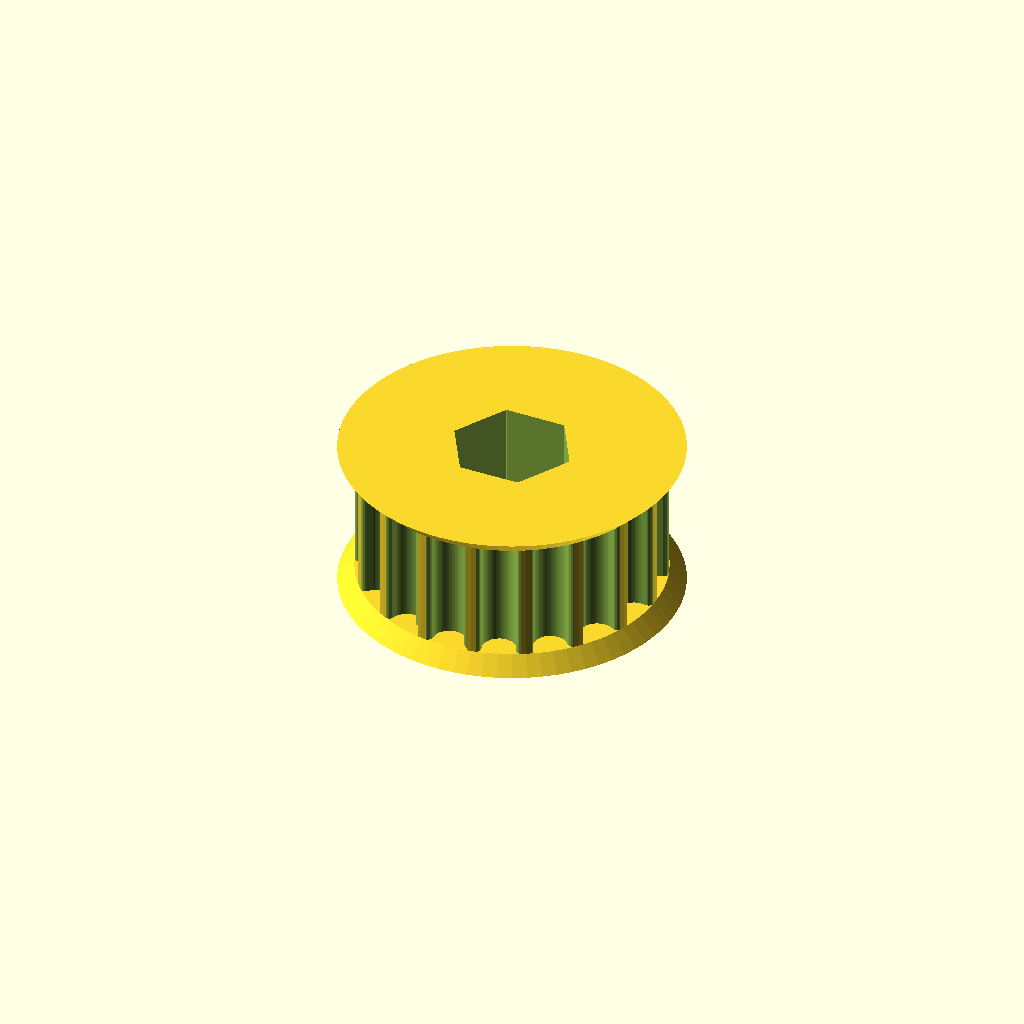
Cell 1: rendered with the file's own defaults.
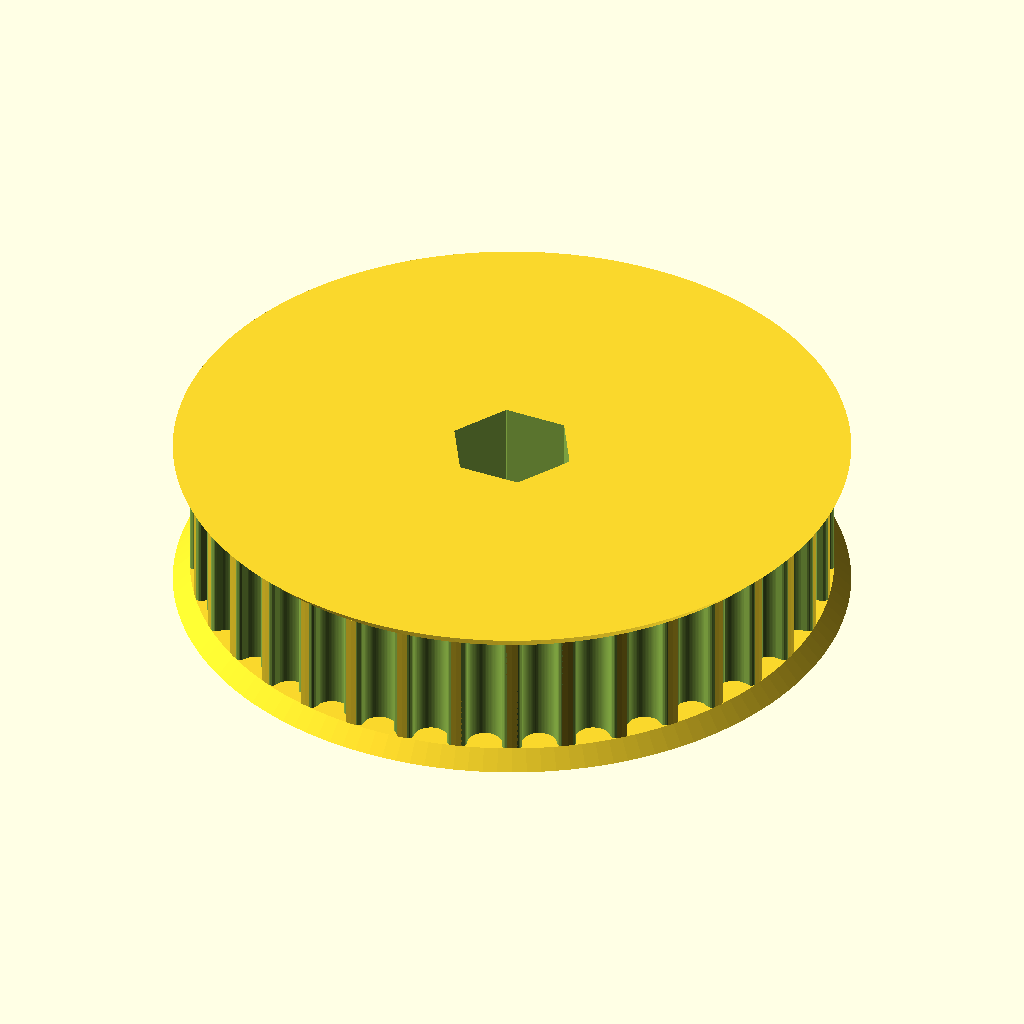
Cell 2: teeth = 36 (everything else at default).
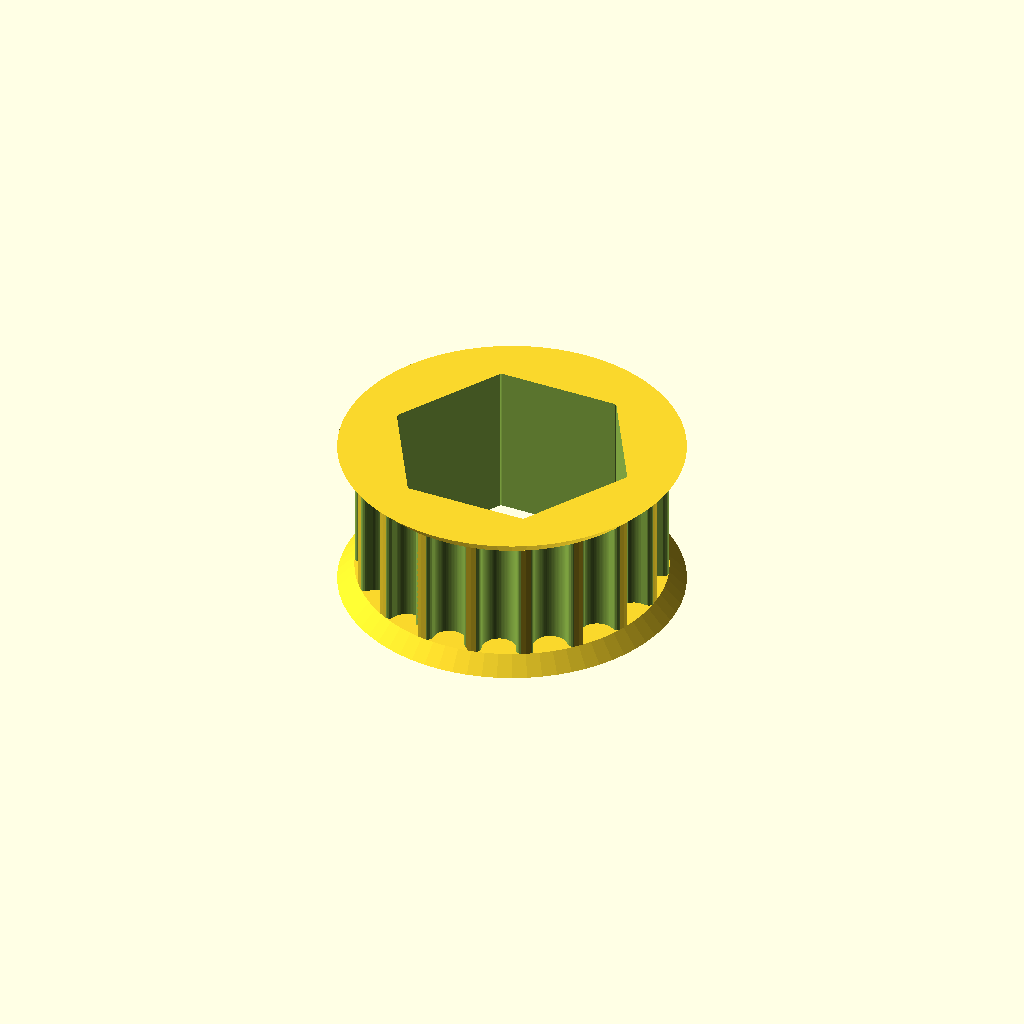
Cell 3: hexagon_size = 19.2 (everything else at default).
All cells are drawn from one camera (rotation 55°, 0°, 25°, orthographic, colour scheme Cornfield), so only the parameter changes between them.
OpenSCAD source file 18T-HTD5mm-38hex.scad:
// Parametric Pulley with multiple belt profiles
// by droftarts January 2012

// Based on pulleys by:
// http://www.thingiverse.com/thing:11256 by me!
// https://github.com/prusajr/PrusaMendel by Josef Prusa
// http://www.thingiverse.com/thing:3104 by GilesBathgate
// http://www.thingiverse.com/thing:2079 by nophead

// dxf tooth data from http://oem.cadregister.com/asp/PPOW_Entry.asp?company=915217&elementID=07807803/METRIC/URETH/WV0025/F
// pulley diameter checked and modelled from data at http://www.sdp-si.com/D265/HTML/D265T016.html

/**
 * @name Pulley
 * @category Printed
 * @using 1 x m3 nut, normal or nyloc
 * @using 1 x m3x10 set screw or 1 x m3x8 grub screw
 */


// tuneable constants

teeth = 18;			// Number of teeth, standard Mendel T5 belt = 8, gives Outside Diameter of 11.88mm
profile = 10;		// 1=MXL 2=40DP 3=XL 4=H 5=T2.5 6=T5 7=T10 8=AT5 9=HTD_3mm 10=HTD_5mm 11=HTD_8mm 12=GT2_2mm 13=GT2_3mm 14=GT2_5mm

//hexagon_size = 12.9;        //  1/2" use 12.9
hexagon_size = 9.6;        //  3/8" use 9.6

motor_shaft = 12.7;	// NEMA17 motor shaft exact diameter = 5
//motor_shaft = 9.525;	// NEMA17 motor shaft exact diameter = 5
m3_dia = 0;		// 3mm hole diameter
m3_nut_hex = 1;		// 1 for hex, 0 for square nut
m3_nut_flats = 5.7;	// normal M3 hex nut exact width = 5.5
m3_nut_depth = 2.7;	// normal M3 hex nut exact depth = 2.4, nyloc = 4

retainer = 1;		// Belt retainer above teeth, 0 = No, 1 = Yes
retainer_ht = 1.5;	// height of retainer flange over pulley, standard = 1.5
idler = 1;			// Belt retainer below teeth, 0 = No, 1 = Yes
idler_ht = 1.5;		// height of idler flange over pulley, standard = 1.5

pulley_t_ht = 11;	// length of toothed part of pulley, standard = 12
pulley_b_ht = 0;		// pulley base height, standard = 8. Set to same as idler_ht if you want an idler but no pulley.
pulley_b_dia = 20;	// pulley base diameter, standard = 20
no_of_nuts = 1;		// number of captive nuts required, standard = 1
nut_angle = 90;		// angle between nuts, standard = 90
nut_shaft_distance = 1.2;	// distance between inner face of nut and shaft, can be negative.


//	********************************
//	** Scaling tooth for good fit **
//	********************************
/*	To improve fit of belt to pulley, set the following constant. Decrease or increase by 0.1mm at a time. We are modelling the *BELT* tooth here, not the tooth on the pulley. Increasing the number will *decrease* the pulley tooth size. Increasing the tooth width will also scale proportionately the tooth depth, to maintain the shape of the tooth, and increase how far into the pulley the tooth is indented. Can be negative */

additional_tooth_width = 0.2; //mm

//	If you need more tooth depth than this provides, adjust the following constant. However, this will cause the shape of the tooth to change.

additional_tooth_depth = 0; //mm

// calculated constants

nut_elevation = pulley_b_ht/2;
m3_nut_points = 2*((m3_nut_flats/2)/cos(30)); // This is needed for the nut trap

// The following set the pulley diameter for a given number of teeth

MXL_pulley_dia = tooth_spacing (2.032,0.254);
40DP_pulley_dia = tooth_spacing (2.07264,0.1778);
XL_pulley_dia = tooth_spacing (5.08,0.254);
H_pulley_dia = tooth_spacing (9.525,0.381);
T2_5_pulley_dia = tooth_spaceing_curvefit (0.7467,0.796,1.026);
T5_pulley_dia = tooth_spaceing_curvefit (0.6523,1.591,1.064);
T10_pulley_dia = tooth_spacing (10,0.93);
AT5_pulley_dia = tooth_spaceing_curvefit (0.6523,1.591,1.064);
HTD_3mm_pulley_dia = tooth_spacing (3,0.381);
HTD_5mm_pulley_dia = tooth_spacing (5,0.5715);
HTD_8mm_pulley_dia = tooth_spacing (8,0.6858);
GT2_2mm_pulley_dia = tooth_spacing (2,0.254);
GT2_3mm_pulley_dia = tooth_spacing (3,0.381);
GT2_5mm_pulley_dia = tooth_spacing (5,0.5715);

// The following calls the pulley creation part, and passes the pulley diameter and tooth width to that module

if ( profile == 1 ) { pulley ( "MXL" , MXL_pulley_dia , 0.508 , 1.321 ); }
if ( profile == 2 ) { pulley ( "40 D.P." , 40DP_pulley_dia , 0.457 , 1.226 ); }
if ( profile == 3 ) { pulley ( "XL" , XL_pulley_dia , 1.27, 3.051 ); }
if ( profile == 4 ) { pulley ( "H" , H_pulley_dia ,1.905 , 5.359 ); }
if ( profile == 5 ) { pulley ( "T2.5" , T2_5_pulley_dia , 0.7 , 1.678 ); }
if ( profile == 6 ) { pulley ( "T5" , T5_pulley_dia , 1.19 , 3.264 ); }
if ( profile == 7 ) { pulley ( "T10" , T10_pulley_dia , 2.5 , 6.13 ); }
if ( profile == 8 ) { pulley ( "AT5" , AT5_pulley_dia , 1.19 , 4.268 ); }
if ( profile == 9 ) { pulley ( "HTD 3mm" , HTD_3mm_pulley_dia , 1.289 , 2.27 ); }
if ( profile == 10 ) { pulley ( "HTD 5mm" , HTD_5mm_pulley_dia , 2.199 , 3.781 ); }
if ( profile == 11 ) { pulley ( "HTD 8mm" , HTD_8mm_pulley_dia , 3.607 , 6.603 ); }
if ( profile == 12 ) { pulley ( "GT2 2mm" , GT2_2mm_pulley_dia , 0.764 , 1.494 ); }
if ( profile == 13 ) { pulley ( "GT2 3mm" , GT2_3mm_pulley_dia , 1.169 , 2.31 ); }
if ( profile == 14 ) { pulley ( "GT2 5mm" , GT2_5mm_pulley_dia , 1.969 , 3.952 ); }

// Functions

function tooth_spaceing_curvefit (b,c,d)
	= ((c * pow(teeth,d)) / (b + pow(teeth,d))) * teeth ;

function tooth_spacing(tooth_pitch,pitch_line_offset)
	= (2*((teeth*tooth_pitch)/(3.14159265*2)-pitch_line_offset)) ;

// Main Module

module pulley( belt_type , pulley_OD , tooth_depth , tooth_width )
	{
	echo (str("Belt type = ",belt_type,"; Number of teeth = ",teeth,"; Pulley Outside Diameter = ",pulley_OD,"mm "));
	tooth_distance_from_centre = sqrt( pow(pulley_OD/2,2) - pow((tooth_width+additional_tooth_width)/2,2));
	tooth_width_scale = (tooth_width + additional_tooth_width ) / tooth_width;
	tooth_depth_scale = ((tooth_depth + additional_tooth_depth ) / tooth_depth) ;


//	************************************************************************
//	*** uncomment the following line if pulley is wider than puller base ***
//	************************************************************************

//	translate ([0,0, pulley_b_ht + pulley_t_ht + retainer_ht ]) rotate ([0,180,0])

	difference()
	 {	 
		union()
		{
			//base
	
			if ( pulley_b_ht < 2 ) { echo ("CAN'T DRAW PULLEY BASE, HEIGHT LESS THAN 2!!!"); } else {
				rotate_extrude($fn=pulley_b_dia*2)
				{
						square([pulley_b_dia/2-1,pulley_b_ht]);
						square([pulley_b_dia/2,pulley_b_ht-1]);
						translate([pulley_b_dia/2-1,pulley_b_ht-1]) circle(1);
				}
			}
	
		difference()
			{
			//shaft - diameter is outside diameter of pulley
			
			translate([0,0,pulley_b_ht]) 
			rotate ([0,0,360/(teeth*4)]) 
			cylinder(r=pulley_OD/2,h=pulley_t_ht, $fn=teeth*4);
	
			//teeth - cut out of shaft
		
			for(i=[1:teeth]) 
			rotate([0,0,i*(360/teeth)])
			translate([0,-tooth_distance_from_centre,pulley_b_ht -1]) 
			scale ([ tooth_width_scale , tooth_depth_scale , 1 ]) 
			{
			if ( profile == 1 ) { MXL();}
			if ( profile == 2 ) { 40DP();}
			if ( profile == 3 ) { XL();}
			if ( profile == 4 ) { H();}
			if ( profile == 5 ) { T2_5();}
			if ( profile == 6 ) { T5();}
			if ( profile == 7 ) { T10();}
			if ( profile == 8 ) { AT5();}
			if ( profile == 9 ) { HTD_3mm();}
			if ( profile == 10 ) { HTD_5mm();}
			if ( profile == 11 ) { HTD_8mm();}
			if ( profile == 12 ) { GT2_2mm();}
			if ( profile == 13 ) { GT2_3mm();}
			if ( profile == 14 ) { GT2_5mm();}
			}

			}
			
		//belt retainer / idler
		if ( retainer > 0 ) {translate ([0,0, pulley_b_ht + pulley_t_ht ]) 
		rotate_extrude($fn=teeth*4)  
		polygon([[0,0],[pulley_OD/2,0],[pulley_OD/2 + retainer_ht , retainer_ht],[0 , retainer_ht],[0,0]]);}
		
		if ( idler > 0 ) {translate ([0,0, pulley_b_ht - idler_ht ]) 
		rotate_extrude($fn=teeth*4)  
		polygon([[0,0],[pulley_OD/2 + idler_ht,0],[pulley_OD/2 , idler_ht],[0 , idler_ht],[0,0]]);}
	
		}
	   
		//hole for motor shaft
		translate([0,0,-1])
//        hexagon(12.9,30);     //
        hexagon(hexagon_size,30);     //
				
		//captive nut and grub screw holes
	
		if ( pulley_b_ht < m3_nut_flats ) { echo ("CAN'T DRAW CAPTIVE NUTS, HEIGHT LESS THAN NUT DIAMETER!!!"); } else {
		if ( (pulley_b_dia - motor_shaft)/2 < m3_nut_depth + 3 ) { echo ("CAN'T DRAW CAPTIVE NUTS, DIAMETER TOO SMALL FOR NUT DEPTH!!!"); } else {
	
			for(j=[1:no_of_nuts]) rotate([0,0,j*nut_angle])
			translate([0,0,nut_elevation])rotate([90,0,0])
	
			union()
			{
				//entrance
				translate([0,-pulley_b_ht/4-0.5,motor_shaft/2+m3_nut_depth/2+nut_shaft_distance]) cube([m3_nut_flats,pulley_b_ht/2+1,m3_nut_depth],center=true);
	
				//nut
				if ( m3_nut_hex > 0 )
					{
						// hex nut
						translate([0,0.25,motor_shaft/2+m3_nut_depth/2+nut_shaft_distance]) rotate([0,0,30]) cylinder(r=m3_nut_points/2,h=m3_nut_depth,center=true,$fn=6);
					} else {
						// square nut
						translate([0,0.25,motor_shaft/2+m3_nut_depth/2+nut_shaft_distance]) cube([m3_nut_flats,m3_nut_flats,m3_nut_depth],center=true);
					}
	
				//grub screw hole
				rotate([0,0,22.5])cylinder(r=m3_dia/2,h=pulley_b_dia/2+1,$fn=8);
			}
		}}
	 }
	   
	}


// Tooth profile modules

module MXL()
	{
	linear_extrude(height=pulley_t_ht+2) polygon([[-0.660421,-0.5],[-0.660421,0],[-0.621898,0.006033],[-0.587714,0.023037],[-0.560056,0.049424],[-0.541182,0.083609],[-0.417357,0.424392],[-0.398413,0.458752],[-0.370649,0.48514],[-0.336324,0.502074],[-0.297744,0.508035],[0.297744,0.508035],[0.336268,0.502074],[0.370452,0.48514],[0.39811,0.458752],[0.416983,0.424392],[0.540808,0.083609],[0.559752,0.049424],[0.587516,0.023037],[0.621841,0.006033],[0.660421,0],[0.660421,-0.5]]);
	}

module 40DP()
	{
	linear_extrude(height=pulley_t_ht+2) polygon([[-0.612775,-0.5],[-0.612775,0],[-0.574719,0.010187],[-0.546453,0.0381],[-0.355953,0.3683],[-0.327604,0.405408],[-0.291086,0.433388],[-0.248548,0.451049],[-0.202142,0.4572],[0.202494,0.4572],[0.248653,0.451049],[0.291042,0.433388],[0.327609,0.405408],[0.356306,0.3683],[0.546806,0.0381],[0.574499,0.010187],[0.612775,0],[0.612775,-0.5]]);
	}

module XL()
	{
	linear_extrude(height=pulley_t_ht+2) polygon([[-1.525411,-1],[-1.525411,0],[-1.41777,0.015495],[-1.320712,0.059664],[-1.239661,0.129034],[-1.180042,0.220133],[-0.793044,1.050219],[-0.733574,1.141021],[-0.652507,1.210425],[-0.555366,1.254759],[-0.447675,1.270353],[0.447675,1.270353],[0.555366,1.254759],[0.652507,1.210425],[0.733574,1.141021],[0.793044,1.050219],[1.180042,0.220133],[1.239711,0.129034],[1.320844,0.059664],[1.417919,0.015495],[1.525411,0],[1.525411,-1]]);
	}

module H()
	{
	linear_extrude(height=pulley_t_ht+2) polygon([[-2.6797,-1],[-2.6797,0],[-2.600907,0.006138],[-2.525342,0.024024],[-2.45412,0.052881],[-2.388351,0.091909],[-2.329145,0.140328],[-2.277614,0.197358],[-2.234875,0.262205],[-2.202032,0.334091],[-1.75224,1.57093],[-1.719538,1.642815],[-1.676883,1.707663],[-1.62542,1.764693],[-1.566256,1.813112],[-1.500512,1.85214],[-1.4293,1.880997],[-1.353742,1.898883],[-1.274949,1.905021],[1.275281,1.905021],[1.354056,1.898883],[1.429576,1.880997],[1.500731,1.85214],[1.566411,1.813112],[1.625508,1.764693],[1.676919,1.707663],[1.719531,1.642815],[1.752233,1.57093],[2.20273,0.334091],[2.235433,0.262205],[2.278045,0.197358],[2.329455,0.140328],[2.388553,0.091909],[2.454233,0.052881],[2.525384,0.024024],[2.600904,0.006138],[2.6797,0],[2.6797,-1]]);
	}

module T2_5()
	{
	linear_extrude(height=pulley_t_ht+2) polygon([[-0.839258,-0.5],[-0.839258,0],[-0.770246,0.021652],[-0.726369,0.079022],[-0.529167,0.620889],[-0.485025,0.67826],[-0.416278,0.699911],[0.416278,0.699911],[0.484849,0.67826],[0.528814,0.620889],[0.726369,0.079022],[0.770114,0.021652],[0.839258,0],[0.839258,-0.5]]);
	}

module T5()
	{
	linear_extrude(height=pulley_t_ht+2) polygon([[-1.632126,-0.5],[-1.632126,0],[-1.568549,0.004939],[-1.507539,0.019367],[-1.450023,0.042686],[-1.396912,0.074224],[-1.349125,0.113379],[-1.307581,0.159508],[-1.273186,0.211991],[-1.246868,0.270192],[-1.009802,0.920362],[-0.983414,0.978433],[-0.949018,1.030788],[-0.907524,1.076798],[-0.859829,1.115847],[-0.80682,1.147314],[-0.749402,1.170562],[-0.688471,1.184956],[-0.624921,1.189895],[0.624971,1.189895],[0.688622,1.184956],[0.749607,1.170562],[0.807043,1.147314],[0.860055,1.115847],[0.907754,1.076798],[0.949269,1.030788],[0.9837,0.978433],[1.010193,0.920362],[1.246907,0.270192],[1.273295,0.211991],[1.307726,0.159508],[1.349276,0.113379],[1.397039,0.074224],[1.450111,0.042686],[1.507589,0.019367],[1.568563,0.004939],[1.632126,0],[1.632126,-0.5]]);
	}

module T10()
	{
	linear_extrude(height=pulley_t_ht+2) polygon([[-3.06511,-1],[-3.06511,0],[-2.971998,0.007239],[-2.882718,0.028344],[-2.79859,0.062396],[-2.720931,0.108479],[-2.651061,0.165675],[-2.590298,0.233065],[-2.539962,0.309732],[-2.501371,0.394759],[-1.879071,2.105025],[-1.840363,2.190052],[-1.789939,2.266719],[-1.729114,2.334109],[-1.659202,2.391304],[-1.581518,2.437387],[-1.497376,2.47144],[-1.408092,2.492545],[-1.314979,2.499784],[1.314979,2.499784],[1.408091,2.492545],[1.497371,2.47144],[1.581499,2.437387],[1.659158,2.391304],[1.729028,2.334109],[1.789791,2.266719],[1.840127,2.190052],[1.878718,2.105025],[2.501018,0.394759],[2.539726,0.309732],[2.59015,0.233065],[2.650975,0.165675],[2.720887,0.108479],[2.798571,0.062396],[2.882713,0.028344],[2.971997,0.007239],[3.06511,0],[3.06511,-1]]);
	}

module AT5()
	{
	linear_extrude(height=pulley_t_ht+2) polygon([[-2.134129,-0.75],[-2.134129,0],[-2.058023,0.005488],[-1.984595,0.021547],[-1.914806,0.047569],[-1.849614,0.082947],[-1.789978,0.127073],[-1.736857,0.179338],[-1.691211,0.239136],[-1.653999,0.305859],[-1.349199,0.959203],[-1.286933,1.054635],[-1.201914,1.127346],[-1.099961,1.173664],[-0.986896,1.18992],[0.986543,1.18992],[1.099614,1.173664],[1.201605,1.127346],[1.286729,1.054635],[1.349199,0.959203],[1.653646,0.305859],[1.690859,0.239136],[1.73651,0.179338],[1.789644,0.127073],[1.849305,0.082947],[1.914539,0.047569],[1.984392,0.021547],[2.057906,0.005488],[2.134129,0],[2.134129,-0.75]]);
	}

module HTD_3mm()
	{
	linear_extrude(height=pulley_t_ht+2) polygon([[-1.135062,-0.5],[-1.135062,0],[-1.048323,0.015484],[-0.974284,0.058517],[-0.919162,0.123974],[-0.889176,0.206728],[-0.81721,0.579614],[-0.800806,0.653232],[-0.778384,0.72416],[-0.750244,0.792137],[-0.716685,0.856903],[-0.678005,0.918199],[-0.634505,0.975764],[-0.586483,1.029338],[-0.534238,1.078662],[-0.47807,1.123476],[-0.418278,1.16352],[-0.355162,1.198533],[-0.289019,1.228257],[-0.22015,1.25243],[-0.148854,1.270793],[-0.07543,1.283087],[-0.000176,1.28905],[0.075081,1.283145],[0.148515,1.270895],[0.219827,1.252561],[0.288716,1.228406],[0.354879,1.19869],[0.418018,1.163675],[0.477831,1.123623],[0.534017,1.078795],[0.586276,1.029452],[0.634307,0.975857],[0.677809,0.91827],[0.716481,0.856953],[0.750022,0.792167],[0.778133,0.724174],[0.800511,0.653236],[0.816857,0.579614],[0.888471,0.206728],[0.919014,0.123974],[0.974328,0.058517],[1.048362,0.015484],[1.135062,0],[1.135062,-0.5]]);
	}

module HTD_5mm()
	{
	linear_extrude(height=pulley_t_ht+2) polygon([[-1.89036,-0.75],[-1.89036,0],[-1.741168,0.02669],[-1.61387,0.100806],[-1.518984,0.21342],[-1.467026,0.3556],[-1.427162,0.960967],[-1.398568,1.089602],[-1.359437,1.213531],[-1.310296,1.332296],[-1.251672,1.445441],[-1.184092,1.552509],[-1.108081,1.653042],[-1.024167,1.746585],[-0.932877,1.832681],[-0.834736,1.910872],[-0.730271,1.980701],[-0.62001,2.041713],[-0.504478,2.09345],[-0.384202,2.135455],[-0.259708,2.167271],[-0.131524,2.188443],[-0.000176,2.198511],[0.131296,2.188504],[0.259588,2.167387],[0.384174,2.135616],[0.504527,2.093648],[0.620123,2.04194],[0.730433,1.980949],[0.834934,1.911132],[0.933097,1.832945],[1.024398,1.746846],[1.108311,1.653291],[1.184308,1.552736],[1.251865,1.445639],[1.310455,1.332457],[1.359552,1.213647],[1.39863,1.089664],[1.427162,0.960967],[1.467026,0.3556],[1.518984,0.21342],[1.61387,0.100806],[1.741168,0.02669],[1.89036,0],[1.89036,-0.75]]);
	}

module HTD_8mm()
	{
	linear_extrude(height=pulley_t_ht+2) polygon([[-3.301471,-1],[-3.301471,0],[-3.16611,0.012093],[-3.038062,0.047068],[-2.919646,0.10297],[-2.813182,0.177844],[-2.720989,0.269734],[-2.645387,0.376684],[-2.588694,0.496739],[-2.553229,0.627944],[-2.460801,1.470025],[-2.411413,1.691917],[-2.343887,1.905691],[-2.259126,2.110563],[-2.158035,2.30575],[-2.041518,2.490467],[-1.910478,2.66393],[-1.76582,2.825356],[-1.608446,2.973961],[-1.439261,3.10896],[-1.259169,3.22957],[-1.069074,3.335006],[-0.869878,3.424485],[-0.662487,3.497224],[-0.447804,3.552437],[-0.226732,3.589341],[-0.000176,3.607153],[0.226511,3.589461],[0.447712,3.552654],[0.66252,3.497516],[0.870027,3.424833],[1.069329,3.33539],[1.259517,3.229973],[1.439687,3.109367],[1.608931,2.974358],[1.766344,2.825731],[1.911018,2.664271],[2.042047,2.490765],[2.158526,2.305998],[2.259547,2.110755],[2.344204,1.905821],[2.411591,1.691983],[2.460801,1.470025],[2.553229,0.627944],[2.588592,0.496739],[2.645238,0.376684],[2.720834,0.269734],[2.81305,0.177844],[2.919553,0.10297],[3.038012,0.047068],[3.166095,0.012093],[3.301471,0],[3.301471,-1]]);
	}

module GT2_2mm()
	{
	linear_extrude(height=pulley_t_ht+2) polygon([[0.747183,-0.5],[0.747183,0],[0.647876,0.037218],[0.598311,0.130528],[0.578556,0.238423],[0.547158,0.343077],[0.504649,0.443762],[0.451556,0.53975],[0.358229,0.636924],[0.2484,0.707276],[0.127259,0.750044],[0,0.76447],[-0.127259,0.750044],[-0.2484,0.707276],[-0.358229,0.636924],[-0.451556,0.53975],[-0.504797,0.443762],[-0.547291,0.343077],[-0.578605,0.238423],[-0.598311,0.130528],[-0.648009,0.037218],[-0.747183,0],[-0.747183,-0.5]]);
	}

module GT2_3mm()
	{
	linear_extrude(height=pulley_t_ht+2) polygon([[-1.155171,-0.5],[-1.155171,0],[-1.065317,0.016448],[-0.989057,0.062001],[-0.93297,0.130969],[-0.90364,0.217664],[-0.863705,0.408181],[-0.800056,0.591388],[-0.713587,0.765004],[-0.60519,0.926747],[-0.469751,1.032548],[-0.320719,1.108119],[-0.162625,1.153462],[0,1.168577],[0.162625,1.153462],[0.320719,1.108119],[0.469751,1.032548],[0.60519,0.926747],[0.713587,0.765004],[0.800056,0.591388],[0.863705,0.408181],[0.90364,0.217664],[0.932921,0.130969],[0.988924,0.062001],[1.065168,0.016448],[1.155171,0],[1.155171,-0.5]]);
	}

module GT2_5mm()
	{
	linear_extrude(height=pulley_t_ht+2) polygon([[-1.975908,-0.75],[-1.975908,0],[-1.797959,0.03212],[-1.646634,0.121224],[-1.534534,0.256431],[-1.474258,0.426861],[-1.446911,0.570808],[-1.411774,0.712722],[-1.368964,0.852287],[-1.318597,0.989189],[-1.260788,1.123115],[-1.195654,1.25375],[-1.12331,1.380781],[-1.043869,1.503892],[-0.935264,1.612278],[-0.817959,1.706414],[-0.693181,1.786237],[-0.562151,1.851687],[-0.426095,1.9027],[-0.286235,1.939214],[-0.143795,1.961168],[0,1.9685],[0.143796,1.961168],[0.286235,1.939214],[0.426095,1.9027],[0.562151,1.851687],[0.693181,1.786237],[0.817959,1.706414],[0.935263,1.612278],[1.043869,1.503892],[1.123207,1.380781],[1.195509,1.25375],[1.26065,1.123115],[1.318507,0.989189],[1.368956,0.852287],[1.411872,0.712722],[1.447132,0.570808],[1.474611,0.426861],[1.534583,0.256431],[1.646678,0.121223],[1.798064,0.03212],[1.975908,0],[1.975908,-0.75]]);
	}
    
// size is the XY plane size, height in Z
module hexagon(size, height) {
  boxWidth = size/1.75;
  for (r = [-60, 0, 60]) rotate([0,0,r]) cube([boxWidth, size, height], true);
}
Parameter table extracted from the source (name, type, default, range or options):
teeth: number, default 18
profile: number, default 10
hexagon_size: number, default 9.6
motor_shaft: number, default 12.7
m3_dia: number, default 0
m3_nut_hex: number, default 1
m3_nut_flats: number, default 5.7
m3_nut_depth: number, default 2.7
retainer: number, default 1
retainer_ht: number, default 1.5
idler: number, default 1
idler_ht: number, default 1.5
pulley_t_ht: number, default 11
pulley_b_ht: number, default 0
pulley_b_dia: number, default 20
no_of_nuts: number, default 1
nut_angle: number, default 90
nut_shaft_distance: number, default 1.2
additional_tooth_width: number, default 0.2
additional_tooth_depth: number, default 0
